Run: headless pygame with SDL's dummy video driver; simulated clock (each Clock.tick advances the game by its frame time, no real sleeping); random seed 0; keys injected as events and as key.get_pressed() state; no mouse input.
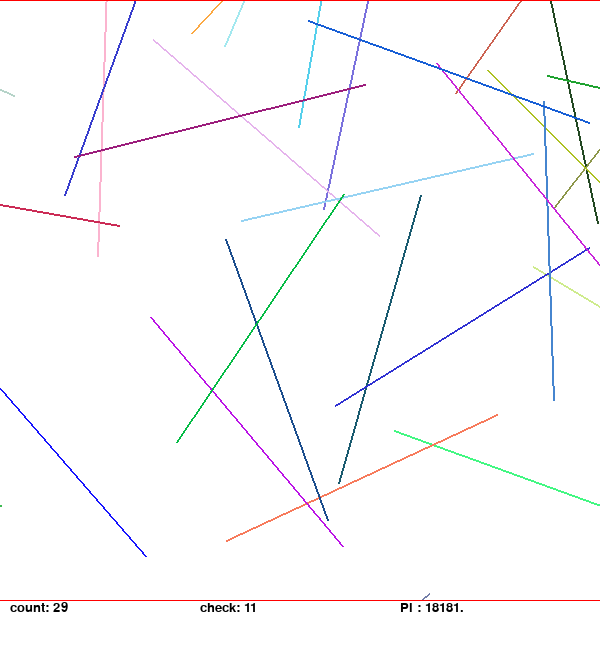
Frame 1 of 4 · flips 1–60 · no input
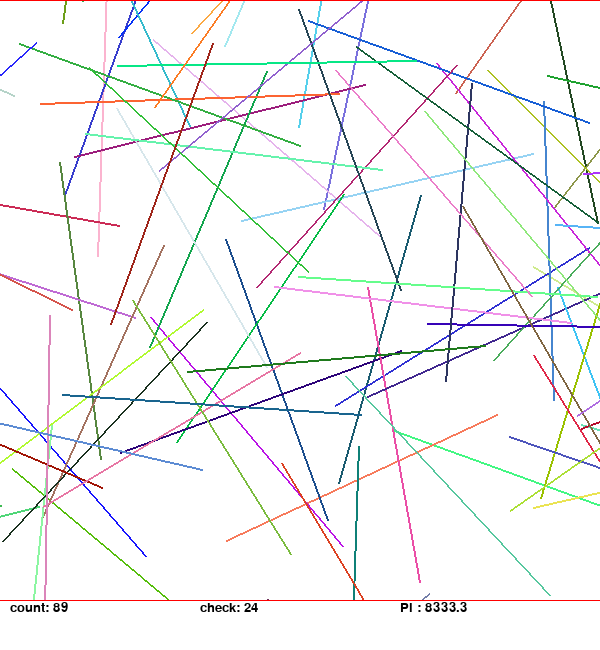
Frame 2 of 4 · flips 61–180 · tapped SPACE, RETURN · held RIGHT (→), D
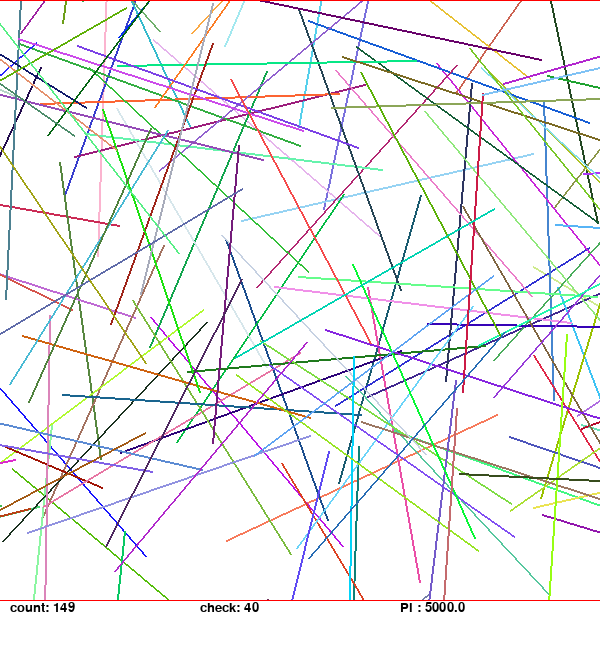
Frame 3 of 4 · flips 181–300 · held DOWN (↓), S
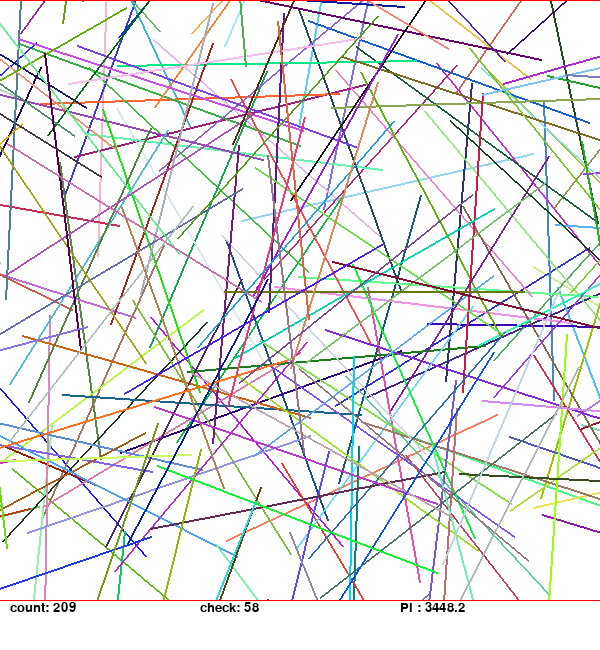
Frame 4 of 4 · flips 301–420 · held LEFT (←), A, UP (↑), W

The pygame program that drew these frames:

# bug occured

import pygame, sys, os
import random
from pygame.locals import *
from math import *

# user define
count = 200000
barLength = 300  # of bar
width = 600  # display size
lineSize = 400
lineQuantity = 2


def DrawLine():
    for i in line_locations:
        pygame.draw.line(screen, (255, 0, 0, 255), (barBeginX, i), (barEndX, i), 1)

    pygame.display.flip()


def Input(events):
    for event in events:
        if event.type == QUIT:
            sys.exit(0)
        else:
            print(event)


def GetRotatingLocation(x, y):
    angle = random.randrange(0, 360)
    x = barLength * cos(radians(angle))
    y = barLength * sin(radians(angle))
    return int(x), int(y)


def GetRandomColor():
    red = random.randrange(0, 255)
    green = random.randrange(0, 255)
    blue = random.randrange(0, 255)
    return (red, green, blue)


# automatic setting
barBeginX = 0
barEndX = width
height = 2 * barLength * (lineQuantity - 1)  # display size
info_height = 50

pygame.init()
pygame.display.set_caption('line picker')
font = pygame.font.SysFont("Arial", 20, 0, 0)
window = pygame.display.set_mode((width, height + info_height))
screen = pygame.display.get_surface()
screen.fill((255, 255, 255))

# memorize location of lines
line_locations = []
i = 0
while i <= (lineQuantity - 1):
    line_locations.append(2 * barLength * i)
    i += 1

pygame.display.flip()

i = 0
check = 0
while True:
    Input(pygame.event.get())

    if i >= count:
        continue

    i += 1
    # put bar randomly
    beginX = random.randrange(0, width)
    beginY = random.randrange(0, height)
    endX, endY = GetRotatingLocation(beginX, beginY)
    endX += beginX
    endY += beginY

    pygame.draw.line(screen, GetRandomColor(), (beginX, beginY), (endX, endY), 2)
    DrawLine()

    # check bar count over line
    if beginY > endY:
        beginY, endY = endY, beginY

    for loc in line_locations:
        if beginY <= loc and endY >= loc:
            check += 1
            break

    # clear previous info
    pygame.draw.rect(screen, (255, 255, 255, 255), (0, height + 1, width, height + info_height))

    # build text about info
    textCount = font.render("count: " + repr(i), 1, (0, 0, 0))
    textCheck = font.render("check: " + repr(check), 1, (0, 0, 0))
    screen.blit(textCount, (10, height + 1))
    screen.blit(textCheck, (width / 3, height + 1))

    try:
        # put ratio try about checked
        pi = repr ( round ( 2 * 300 / 600 * float(count) / float(check) , 6 ) )
        textPercent = font.render ( "Pi : " + pi [ 0 : 6 ] , 1 , ( 0 , 0 , 0 ) )
        screen.blit(textPercent, (2 * width / 3, height + 1))

    except ZeroDivisionError as message:
        print(message)

    pygame.display.flip()
